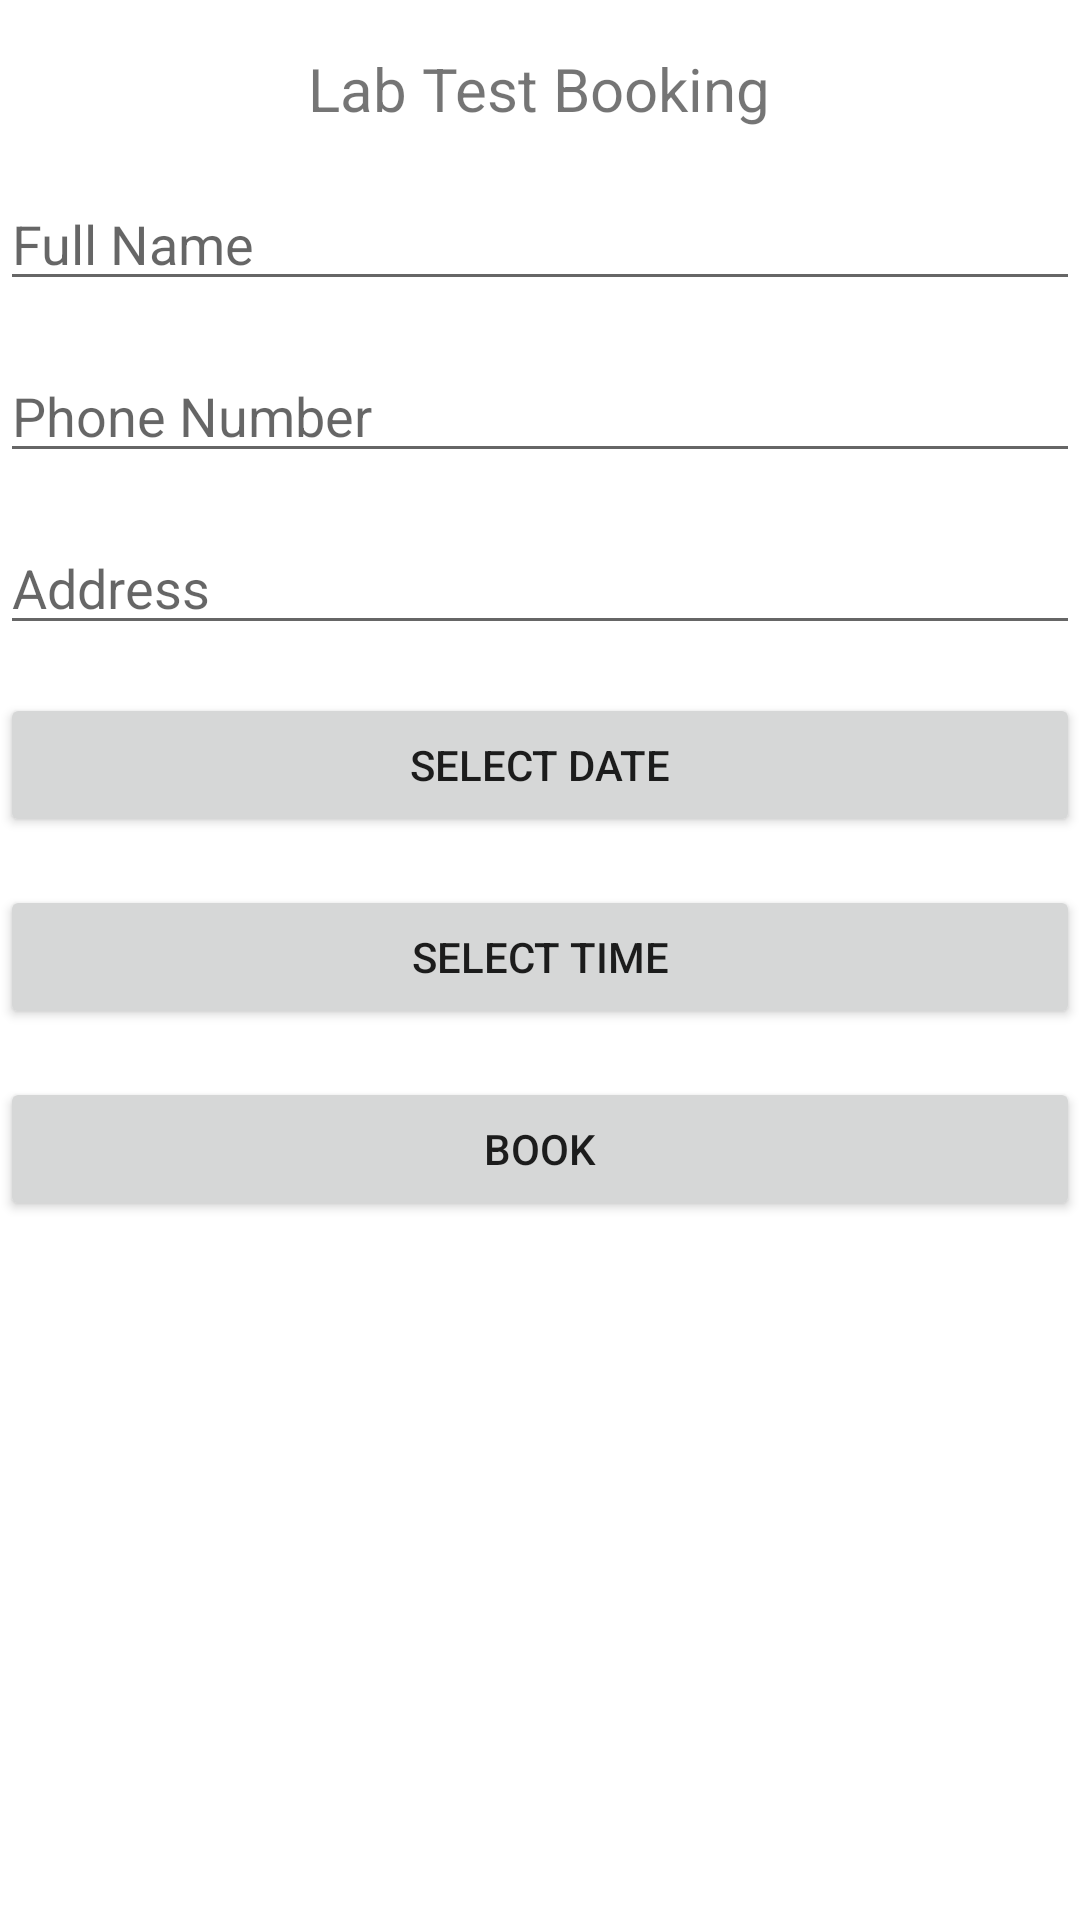

Reconstruct the res/layout file that produces this screen, plus the resources it refers to.
<!-- AndroidManifest.xml: application theme Theme.HealthProject -->
<!-- res/layout/activity_lab.xml -->
<?xml version="1.0" encoding="utf-8"?>
<RelativeLayout xmlns:android="http://schemas.android.com/apk/res/android"
    xmlns:tools="http://schemas.android.com/tools"
    android:layout_width="match_parent"
    android:layout_height="match_parent">


        <TextView
            android:id="@+id/titleTextView"
            android:layout_width="wrap_content"
            android:layout_height="wrap_content"
            android:text="Lab Test Booking"
            android:textSize="20sp"
            android:layout_centerHorizontal="true"
            android:layout_marginTop="16dp"/>

        <EditText
            android:id="@+id/fullNameEditText"
            android:layout_width="match_parent"
            android:layout_height="wrap_content"
            android:layout_below="@id/titleTextView"
            android:layout_marginTop="16dp"
            android:hint="Full Name"/>

        <EditText
            android:id="@+id/phoneNumberEditText"
            android:layout_width="match_parent"
            android:layout_height="wrap_content"
            android:layout_below="@id/fullNameEditText"
            android:layout_marginTop="16dp"
            android:inputType="phone"
            android:hint="Phone Number"/>

        <EditText
            android:id="@+id/addressEditText"
            android:layout_width="match_parent"
            android:layout_height="wrap_content"
            android:layout_below="@id/phoneNumberEditText"
            android:layout_marginTop="16dp"
            android:hint="Address"/>

        <Button
            android:id="@+id/dateButton"
            android:layout_width="match_parent"
            android:layout_height="wrap_content"
            android:layout_below="@id/addressEditText"
            android:layout_marginTop="16dp"
            android:text="Select Date"/>

        <Button
            android:id="@+id/timeButton"
            android:layout_width="match_parent"
            android:layout_height="wrap_content"
            android:layout_below="@id/dateButton"
            android:layout_marginTop="16dp"
            android:text="Select Time"/>

        <Button
            android:id="@+id/bookButton"
            android:layout_width="match_parent"
            android:layout_height="wrap_content"
            android:layout_below="@id/timeButton"
            android:layout_marginTop="16dp"
            android:text="Book"/>
    </RelativeLayout>
<!-- resources referenced by this layout -->
<resources>
  <style name="Theme.HealthProject" parent="Theme.MaterialComponents.DayNight.DarkActionBar">
          
          <item name="colorPrimary">@color/purple_500</item>
          <item name="colorPrimaryVariant">@color/purple_700</item>
          <item name="colorOnPrimary">@color/white</item>
          
          <item name="colorSecondary">@color/teal_200</item>
          <item name="colorSecondaryVariant">@color/teal_700</item>
          <item name="colorOnSecondary">@color/black</item>
          
          <item name="android:statusBarColor">?attr/colorPrimaryVariant</item>
          
      </style>
  <!-- not gathered from this repository: default colours our renderer supplied (Android Studio template values) -->
  <color name="purple_500">#FF6200EE</color>
  <color name="purple_700">#FF3700B3</color>
  <color name="teal_200">#FF03DAC5</color>
  <color name="teal_700">#FF018786</color>
  <color name="black">#FF000000</color>
  <color name="white">#FFFFFFFF</color>
</resources>
